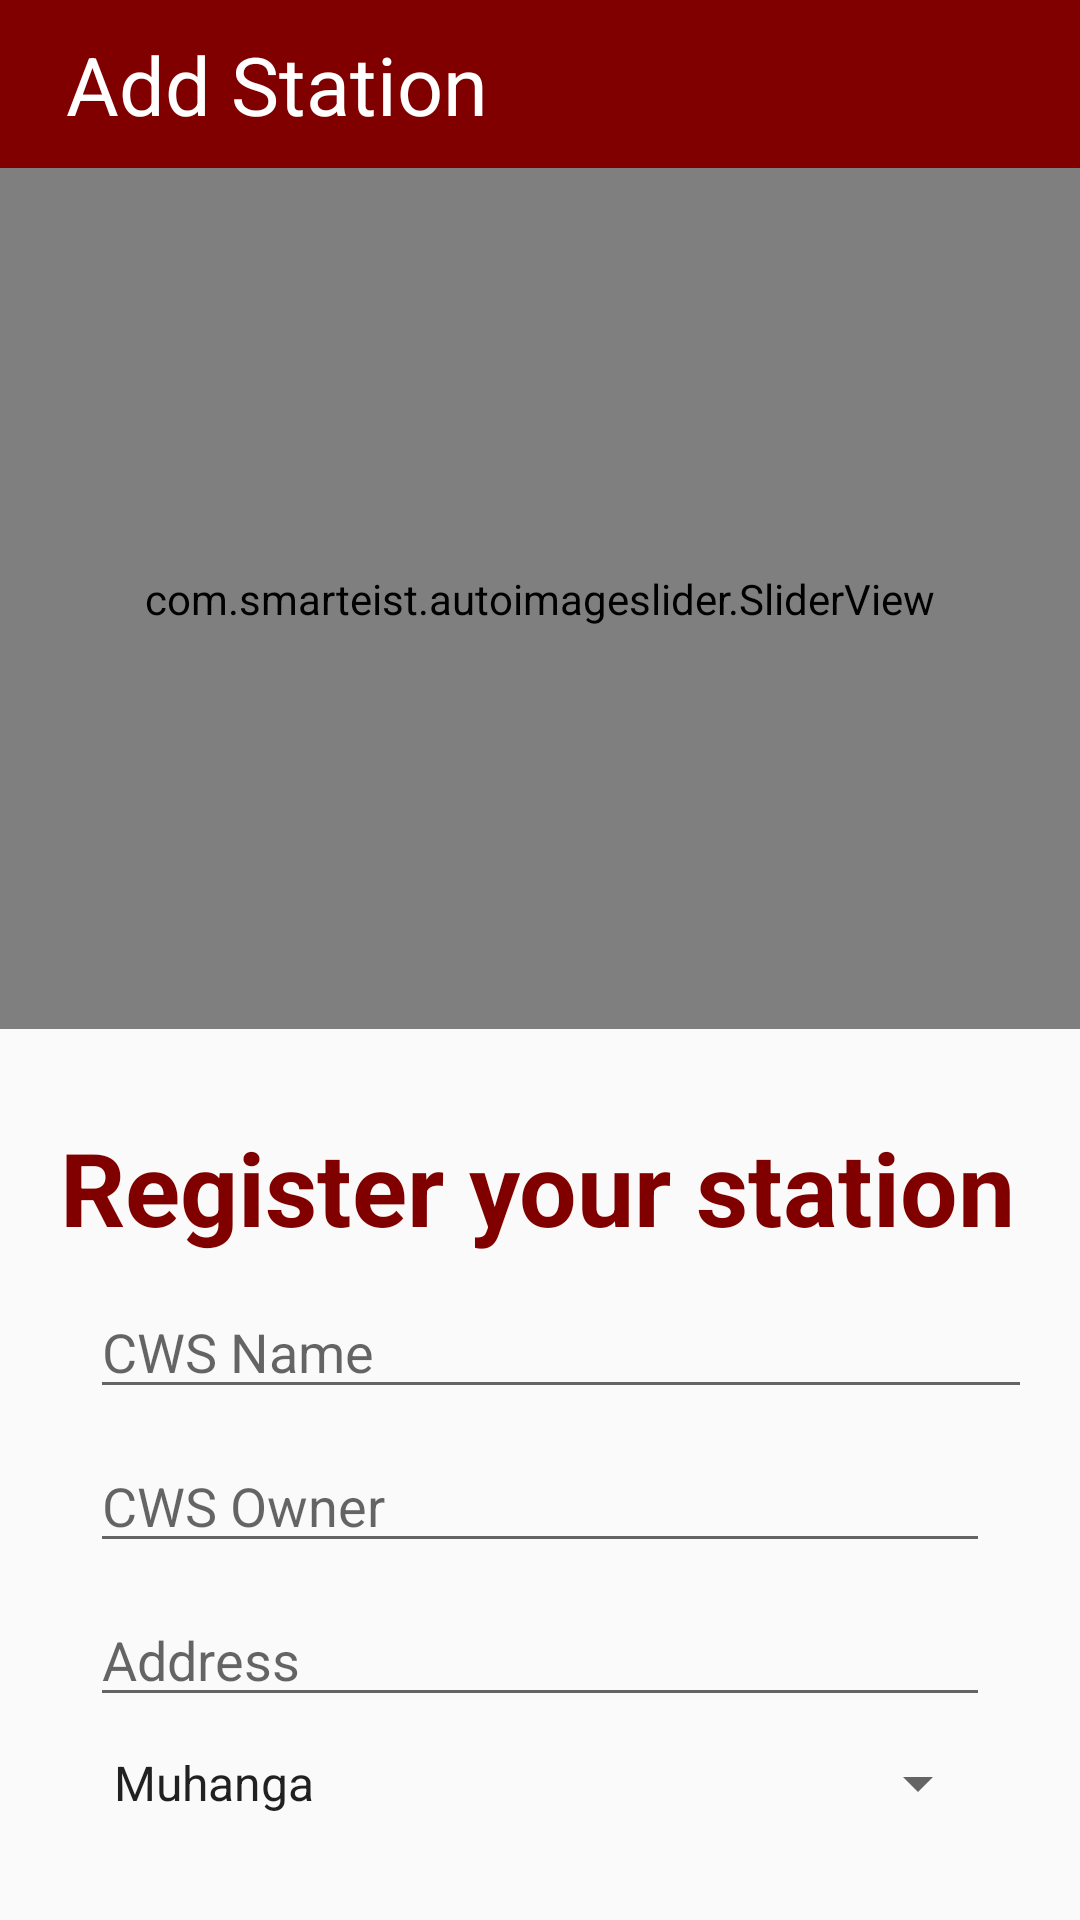

The Android layout XML behind this screen, and the referenced resources:
<!-- AndroidManifest.xml: application theme Base.Theme.TNSapp -->
<!-- res/layout/newstation.xml -->
<?xml version="1.0" encoding="utf-8"?>
<RelativeLayout xmlns:android="http://schemas.android.com/apk/res/android"
    xmlns:app="http://schemas.android.com/apk/res-auto"
    xmlns:tools="http://schemas.android.com/tools"
    android:id="@+id/main"
    android:layout_width="match_parent"
    android:layout_height="match_parent"
    tools:ignore="MissingClass">

    <androidx.appcompat.widget.Toolbar
        android:id="@+id/toolbar"
        android:layout_width="match_parent"
        android:layout_height="?attr/actionBarSize"
        android:background="@color/maroon">

        <ImageView
            android:id="@+id/backIcon"
            android:layout_width="wrap_content"
            android:layout_height="wrap_content"
            android:layout_alignParentStart="true"
            android:contentDescription="@string/back_icon"
            android:padding="3dp"
            android:src="@drawable/baseline_arrow_back_ios_24" />

        <TextView
            android:id="@+id/toolbarTitle"
            android:layout_width="wrap_content"
            android:layout_height="wrap_content"
            android:layout_centerHorizontal="true"
            android:layout_centerVertical="true"
            android:text="@string/Add_station"
            android:textColor="@color/white"
            android:textSize="27sp" />
    </androidx.appcompat.widget.Toolbar>
    <LinearLayout
        android:layout_width="match_parent"
        android:layout_height="match_parent"
        android:layout_below="@id/toolbar"
        android:orientation="vertical">

        <LinearLayout
            android:layout_width="match_parent"
            android:layout_height="0dp"
            android:layout_weight="1">

            <com.smarteist.autoimageslider.SliderView
                android:id="@+id/slider"
                android:layout_width="match_parent"
                android:layout_height="match_parent"
                app:sliderAnimationDuration="600"
                app:sliderAutoCycleDirection="right"
                app:sliderIndicatorAnimationDuration="600"
                app:sliderIndicatorEnabled="true"
                app:sliderIndicatorGravity="center_horizontal|bottom"
                app:sliderIndicatorMargin="15dp"
                app:sliderIndicatorOrientation="horizontal"
                app:sliderIndicatorPadding="3dp"
                app:sliderIndicatorRadius="3dp"
                app:sliderIndicatorSelectedColor="@color/maroon"
                app:sliderIndicatorUnselectedColor="#FFF"
                app:sliderScrollTimeInSec="3" />
        </LinearLayout>
        
        <LinearLayout
            android:layout_width="match_parent"
            android:layout_height="0dp"
            android:layout_marginTop="10dp"
            android:layout_weight="1"
            android:orientation="vertical"
            android:padding="20dp">

            <TextView
                android:id="@+id/title"
                android:layout_width="wrap_content"
                android:layout_height="wrap_content"
                android:text="@string/register_your_station"
                android:textColor="@color/maroon"
                android:textSize="34sp"
                android:textStyle="bold" />

            <EditText
                android:id="@+id/cwsName"
                android:layout_width="350dp"
                android:layout_height="wrap_content"
                android:layout_marginStart="10dp"
                android:layout_marginTop="10dp"
                android:layout_marginEnd="10dp"
                android:hint="@string/cws_Name" />

            <EditText
                android:id="@+id/cwsLeader"
                android:layout_width="match_parent"
                android:layout_height="wrap_content"
                android:layout_marginStart="10dp"
                android:layout_marginTop="10dp"
                android:layout_marginEnd="10dp"
                android:hint="@string/cws_owner" />

            <EditText
                android:id="@+id/location"
                android:layout_width="match_parent"
                android:layout_height="wrap_content"
                android:layout_marginStart="10dp"
                android:layout_marginTop="10dp"
                android:layout_marginEnd="10dp"
                android:hint="@string/address" />
            <Spinner
                android:id="@+id/districtSpinner"
                android:layout_width="match_parent"
                android:layout_height="wrap_content"
                android:layout_marginStart="10dp"
                android:layout_marginTop="10dp"
                android:layout_marginEnd="10dp"
                android:entries="@array/select_district"/>

            <Button
                android:id="@+id/Add"
                android:layout_width="120dp"
                android:layout_height="50dp"
                android:layout_margin="10dp"
                android:paddingVertical="10dp"
                android:backgroundTint="@color/maroon"
                android:layout_gravity="end"
                android:text="@string/add"
                android:textColor="@color/white" />
        </LinearLayout>
    </LinearLayout>

</RelativeLayout>
<!-- resources referenced by this layout -->
<resources>
  <string-array name="select_district" translatable="false">
          <item>Muhanga </item>
          <item>Ruhango</item>
          <item> Gisagara</item>
          <item>Nyaruguru</item>
          <item>Nyamagabe </item>
          <item> Nyanza</item>
          <item> Huye</item>
          <item> Kamonyi</item>
          <item>Nyarugenge </item>
          <item>Gasabo</item>
          <item>Kicukiro </item>
          <item>Rusizi</item>
          <item>Ngororero</item>
          <item> Nyabihu</item>
          <item>Karongi </item>
          <item>Nyamasheke</item>
          <item> Rubavu</item>
          <item>Rutsiro </item>
          <item>Bugesera</item>
          <item>Gatsibo </item>
          <item>Nyagatare </item>
          <item>Kayonza</item>
          <item>Ngoma </item>
          <item>Kirehe</item>
          <item>Rwamagana</item>
          <item>Nyamasheke</item>
          <item>Gakenke</item>
          <item> Burera</item>
          <item> Rulindo</item>
          <item>Musanze </item>
          <item>Gicumbi</item>
      </string-array>
  <color name="maroon">#800000</color>
  <color name="white">#FFFFFFFF</color>
  <string name="Add_station">Add Station</string>
  <string name="add">Add</string>
  <string name="address">Address</string>
  <string name="back_icon">back icon</string>
  <string name="cws_Name">CWS Name</string>
  <string name="cws_owner">CWS Owner</string>
  <string name="register_your_station">Register your station</string>
  <style name="Base.Theme.TNSapp" parent="Theme.AppCompat.Light.NoActionBar">
          <item name="colorButtonNormal">@color/maroon</item>
      </style>
</resources>
